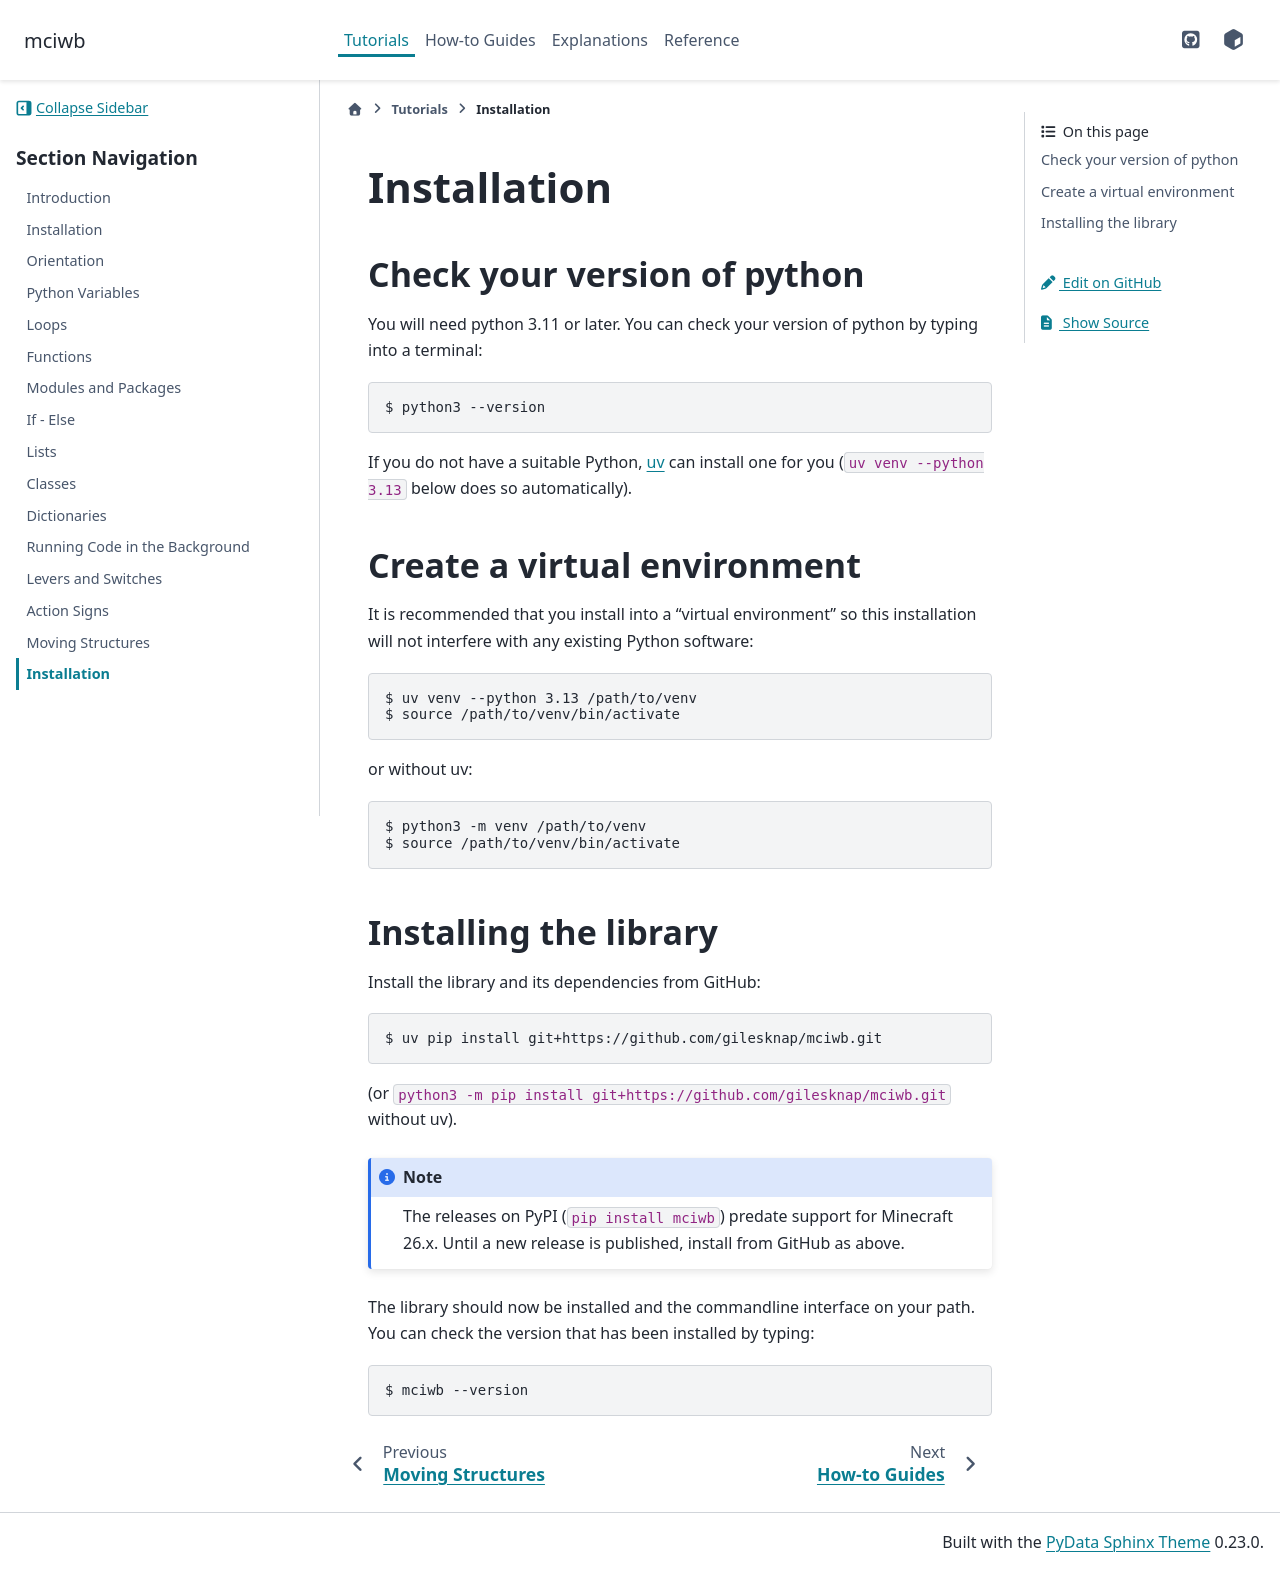

repository: gilesknap/mciwb · page: main/tutorials/installation.html · generator: sphinx

# Installation

## Check your version of python

You will need python 3.11 or later. You can check your version of python by
typing into a terminal:

```
$ python3 --version
```

If you do not have a suitable Python, [uv](https://docs.astral.sh/uv/) can
install one for you (`uv venv --python 3.13` below does so automatically).

## Create a virtual environment

It is recommended that you install into a “virtual environment” so this
installation will not interfere with any existing Python software:

```
$ uv venv --python 3.13 /path/to/venv
$ source /path/to/venv/bin/activate
```

or without uv:

```
$ python3 -m venv /path/to/venv
$ source /path/to/venv/bin/activate
```

## Installing the library

Install the library and its dependencies from GitHub:

```
$ uv pip install git+https://github.com/gilesknap/mciwb.git
```

(or `python3 -m pip install git+https://github.com/gilesknap/mciwb.git`
without uv).

:::{note}
The releases on PyPI (`pip install mciwb`) predate support for Minecraft 26.x.
Until a new release is published, install from GitHub as above.
:::

The library should now be installed and the commandline interface on your path.
You can check the version that has been installed by typing:

```
$ mciwb --version
```
